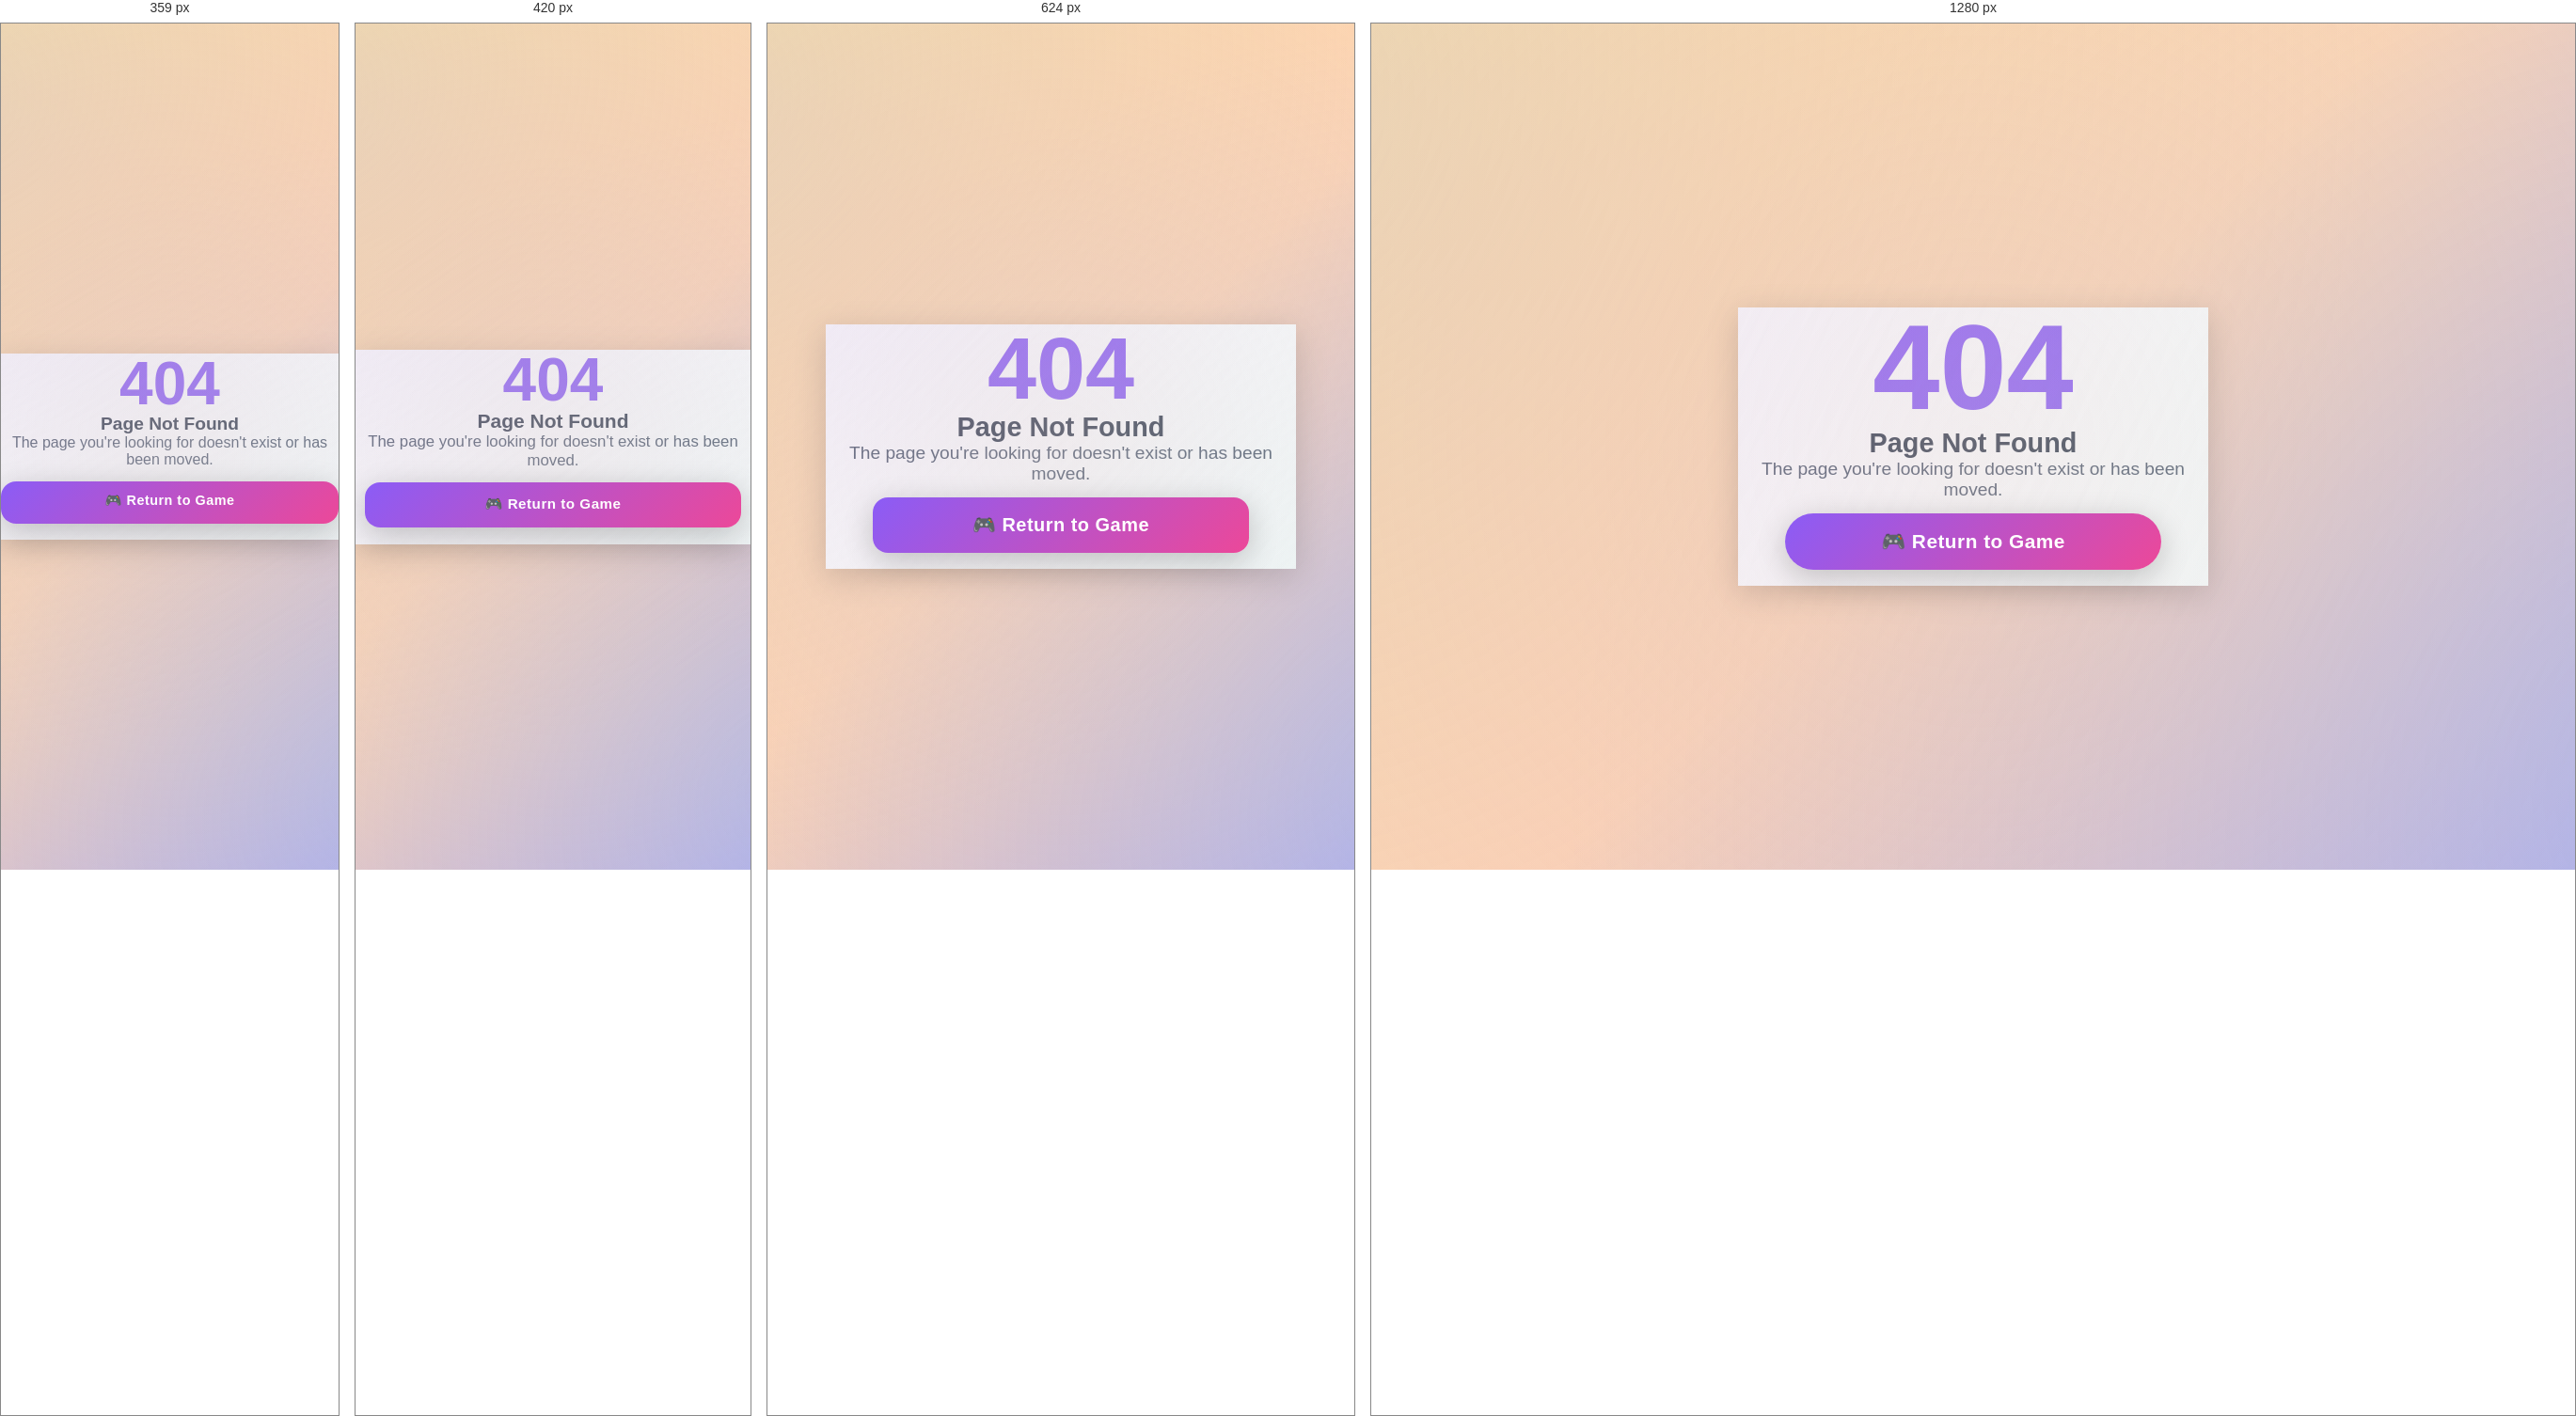
Rendered at 359 px, 420 px, 624 px and 1280 px, left to right.

<!-- file: 404.html -->
<!DOCTYPE html>
<html lang="en">
<head>
    <meta charset="UTF-8">
    <meta name="viewport" content="width=device-width, initial-scale=1, viewport-fit=cover">
    <meta http-equiv="X-UA-Compatible" content="IE=edge">
    <title>Page Not Found - One Is Lying</title>
    <meta name="description" content="The page you're looking for doesn't exist. Return to One Is Lying party game.">
    <meta name="robots" content="noindex, follow">
    <link rel="canonical" href="https://harlequincs.github.io/OneIsLying/">
    <link rel="icon" type="image/x-icon" href="favicon.ico">
    <link rel="stylesheet" href="styles.css?v=2.3.0">
    <style>
        .error-container {
            display: flex;
            flex-direction: column;
            align-items: center;
            justify-content: center;
            min-height: 100vh;
            padding: var(--space-lg);
            text-align: center;
            background: linear-gradient(135deg, var(--color-yellow) 0%, var(--color-peach) 50%, var(--color-purple) 100%);
        }
        .error-content {
            background: var(--text-white);
            border-radius: var(--radius-lg);
            padding: var(--space-xl);
            box-shadow: var(--shadow-lg);
            max-width: 500px;
            width: 100%;
        }
        .error-code {
            font-size: clamp(4rem, 15vw, 8rem);
            font-weight: 900;
            color: var(--accent-primary);
            margin-bottom: var(--space-md);
            line-height: 1;
        }
        .error-message {
            font-size: clamp(1.2rem, 5vw, 1.8rem);
            font-weight: 700;
            color: var(--text-dark);
            margin-bottom: var(--space-md);
        }
        .error-description {
            font-size: clamp(1rem, 4vw, 1.2rem);
            color: var(--text-medium);
            margin-bottom: var(--space-xl);
        }
    </style>
</head>
<body>
    <main role="main" class="error-container">
        <div class="error-content">
            <div class="error-code">404</div>
            <h1 class="error-message">Page Not Found</h1>
            <p class="error-description">
                The page you're looking for doesn't exist or has been moved.
            </p>
            <a href="/OneIsLying/" class="btn-primary" style="display: inline-block; text-decoration: none;">
                🎮 Return to Game
            </a>
        </div>
    </main>
    
    <script>
        // Redirect to home after 5 seconds if user doesn't click
        setTimeout(function() {
            if (document.referrer && document.referrer.includes('OneIsLying')) {
                window.location.href = '/OneIsLying/';
            }
        }, 5000);
    </script>
</body>
</html>



/* @media block from styles.css */
@media (min-width: 768px) {
    .container {
        max-width: 600px;
    }

    .mode-selector {
        flex-direction: row;
    }

    .mode-btn {
        flex: 1;
    }

    .word-display {
        font-size: 6rem;
    }
    
    .game-logo {
        width: 250px;
    }
}

/* @media block from styles.css */
@media (max-width: 480px) {
    .container {
        padding-bottom: 140px; /* Space for sticky action bar + safe area */
        justify-content: flex-start;
        padding-top: max(var(--spacing), env(safe-area-inset-top));
    }
    
    /* Discussion container doesn't need extra padding */
    .discussion-container {
        padding-bottom: 0;
    }
    
    .container .btn-primary:last-child,
    .container .btn-secondary:last-child {
        margin-bottom: calc(100px + env(safe-area-inset-bottom));
    }
    
    /* Discussion phase specific adjustments */
    .discussion-content {
        padding: var(--spacing-sm);
        padding-top: max(var(--spacing-sm), env(safe-area-inset-top));
    }
    
    .discussion-content .game-logo {
        width: 60px;
        margin-bottom: var(--spacing-sm);
    }
    
    .discussion-content h2 {
        font-size: 1.3rem;
        margin-bottom: var(--spacing-sm);
    }
    
    .discussion-content .instruction {
        font-size: 0.95rem;
        margin-bottom: var(--spacing);
    }
    
    .timer-display {
        padding: var(--spacing-sm);
        margin: var(--spacing-sm) 0;
    }
    
    .timer-display span {
        font-size: 2.5rem;
    }
    
    /* Result screen mobile adjustments - NO SCROLL STRICT */
    .result-content-wrapper {
        padding: clamp(6px, 1.5vh, var(--spacing-sm));
        padding-top: max(clamp(6px, 1.5vh, var(--spacing-sm)), env(safe-area-inset-top));
        overflow: hidden; /* STRICT: NO scrolling */
    }
    
    .result-logo {
        width: clamp(50px, 8vw, 70px);
        margin-bottom: clamp(2px, 1vh, 8px);
    }
    
    .result-title {
        font-size: clamp(1.2rem, 4vw, 1.8rem);
    }
    
    .result-message {
        font-size: clamp(0.8rem, 2.2vw, 1.1rem);
    }
    
    /* Few players on mobile - compact */
    .result-few .result-player-avatar,
    .result-few .result-player-avatar-placeholder {
        width: clamp(60px, 16vw, 85px);
        height: clamp(60px, 16vw, 85px);
    }
    
    /* Medium players on mobile - compact */
    .result-medium .result-player-avatar,
    .result-medium .result-player-avatar-placeholder {
        width: clamp(50px, 13vw, 70px);
        height: clamp(50px, 13vw, 70px);
    }
    
    /* Many players on mobile - very compact */
    .result-many .result-player-avatar,
    .result-many .result-player-avatar-placeholder {
        width: clamp(40px, 10vw, 55px);
        height: clamp(40px, 10vw, 55px);
    }
    
    .result-words-info {
        padding: clamp(6px, 1vw, 10px);
        font-size: clamp(0.7rem, 1.6vw, 0.85rem);
    }
    
    /* Result actions - ALWAYS VISIBLE */
    .result-actions {
        position: sticky;
        bottom: 0;
        background: var(--text-white);
        padding: clamp(8px, 1.2vw, var(--spacing));
        padding-bottom: calc(clamp(8px, 1.2vw, var(--spacing)) + env(safe-area-inset-bottom));
        box-shadow: 0 -4px 20px rgba(0, 0, 0, 0.15);
        border-top: 3px solid var(--accent-primary);
        z-index: 100;
    }
    
    /* Ensure buttons are always visible */
    .player-registration-item {
        margin-bottom: calc(var(--spacing) + 8px);
    }
    
    /* Reduce logo size on very small screens */
    .game-logo {
        width: 150px;
        margin-bottom: var(--spacing);
    }
    
    .game-title {
        font-size: 2rem;
        margin-bottom: var(--spacing);
    }
    
    h2 {
        font-size: 1.5rem;
    }
    
    .word-display {
        font-size: 3.5rem;
    }
    
    .timer-display span {
        font-size: 3rem;
    }
    
    /* Player grid mobile optimizations */
    .player-grid-few {
        gap: clamp(6px, 1.8vw, 14px);
        max-width: 100%;
    }
    
    .player-grid-medium {
        gap: clamp(5px, 1.4vw, 10px);
        max-width: 100%;
    }
    
    .player-grid-many {
        gap: clamp(4px, 1.2vw, 8px);
        max-width: 100%;
    }
    
    .guess-content {
        padding: clamp(8px, 1.5vw, var(--spacing));
        padding-top: max(clamp(8px, 1.5vw, var(--spacing)), env(safe-area-inset-top));
    }
    
    /* Button scaling on mobile */
    .btn-primary,
    .btn-secondary {
        font-size: clamp(0.95rem, 3vw, 1.2rem);
        padding: clamp(10px, 2.5vh, 14px);
    }
}

/* @media block from styles.css */
@media (max-width: 360px) {
    .container {
        padding: var(--spacing-sm);
        padding-bottom: 100px;
        padding-top: max(var(--spacing-sm), env(safe-area-inset-top));
    }
    
    .game-logo {
        width: clamp(100px, 30vw, 120px);
    }
    
    .game-title {
        font-size: clamp(1.5rem, 6vw, 1.75rem);
    }
    
    .btn-primary,
    .btn-secondary {
        font-size: clamp(0.9rem, 2.8vw, 1.1rem);
        padding: clamp(8px, 2vh, var(--spacing-sm));
        min-height: clamp(44px, 5vh, 48px);
    }
    
    /* Extra small screen grid adjustments */
    .player-grid-few {
        gap: clamp(5px, 1.5vw, 10px);
    }
    
    .player-grid-medium {
        gap: clamp(4px, 1.2vw, 8px);
    }
    
    .player-grid-many {
        gap: clamp(3px, 1vw, 6px);
    }
    
    .word-display {
        font-size: 3rem;
    }
    
    .player-item {
        min-height: 70px;
        padding: var(--spacing-sm);
    }
    
    .player-avatar,
    .player-avatar-placeholder {
        width: 50px;
        height: 50px;
    }
    
    .sound-toggle {
        width: 44px;
        height: 44px;
        font-size: 1.2rem;
        top: max(var(--spacing-sm), env(safe-area-inset-top));
        right: max(var(--spacing-sm), env(safe-area-inset-right));
    }
    
    .setup-section {
        margin-bottom: var(--spacing);
    }
    
    .number-input input {
        width: 80px;
        height: 60px;
        font-size: 2rem;
    }
    
    .btn-number {
        width: 60px;
        height: 60px;
        font-size: 1.5rem;
    }
    
    .result-actions {
        padding: clamp(8px, 1vw, var(--spacing-sm));
        padding-bottom: calc(clamp(8px, 1vw, var(--spacing-sm)) + env(safe-area-inset-bottom));
    }
    
    /* Result screen on very small screens - ULTRA COMPACT NO SCROLL */
    .result-content-wrapper {
        padding: clamp(4px, 1vh, var(--spacing-sm));
        padding-top: max(clamp(4px, 1vh, var(--spacing-sm)), env(safe-area-inset-top));
        overflow: hidden; /* STRICT: NO scrolling */
    }
    
    .result-logo {
        width: clamp(40px, 7vw, 60px);
        margin-bottom: clamp(2px, 0.8vh, 6px);
    }
    
    .result-title {
        font-size: clamp(1.1rem, 3.5vw, 1.5rem);
    }
    
    .result-message {
        font-size: clamp(0.75rem, 2vw, 1rem);
    }
    
    .result-few .result-player-avatar,
    .result-few .result-player-avatar-placeholder {
        width: clamp(55px, 14vw, 75px);
        height: clamp(55px, 14vw, 75px);
    }
    
    .result-medium .result-player-avatar,
    .result-medium .result-player-avatar-placeholder {
        width: clamp(45px, 12vw, 65px);
        height: clamp(45px, 12vw, 65px);
    }
    
    .result-many .result-player-avatar,
    .result-many .result-player-avatar-placeholder {
        width: clamp(38px, 9vw, 50px);
        height: clamp(38px, 9vw, 50px);
    }
    
    .result-words-info {
        padding: clamp(5px, 0.9vw, 8px);
        font-size: clamp(0.65rem, 1.4vw, 0.8rem);
    }
    
    /* Discussion full screen on very small screens */
    .discussion-content {
        padding: var(--spacing-sm);
        padding-top: max(var(--spacing-sm), env(safe-area-inset-top));
    }
    
    .discussion-content .game-logo {
        width: 50px;
    }
    
    .discussion-content h2 {
        font-size: 1.1rem;
    }
    
    .timer-display span {
        font-size: 2rem;
    }
    
    .player-grid-few {
        grid-template-columns: repeat(2, minmax(0, 1fr));
        gap: clamp(8px, 1.8vw, 14px);
    }
    
    .player-grid-medium {
        grid-template-columns: repeat(3, minmax(0, 1fr));
        gap: clamp(6px, 1.4vw, 10px);
    }
    
    .player-grid-many {
        grid-template-columns: repeat(4, minmax(0, 1fr));
        gap: clamp(5px, 1vw, 8px);
    }
    
    .guess-content {
        padding: clamp(8px, 1.5vw, var(--spacing));
        padding-top: max(clamp(8px, 1.5vw, var(--spacing)), env(safe-area-inset-top));
    }
}

/* @media block from styles.css */
@media (min-width: 768px) {
    .container {
        max-width: 600px;
        justify-content: center;
        padding-bottom: var(--spacing);
    }

    .mode-selector {
        flex-direction: row;
    }

    .mode-btn {
        flex: 1;
    }

    .word-display {
        font-size: 6rem;
    }
    
    .game-logo {
        width: 250px;
    }
    
    /* Result screen desktop adjustments */
    .result-container {
        max-width: 800px;
    }
    
    .result-content-wrapper {
        padding: var(--spacing-lg);
    }
    
    .result-logo {
        width: 150px;
    }
    
    /* Desktop: Keep sticky for consistency, but adjust styling */
    .result-actions {
        position: sticky;
        bottom: 0;
        background: var(--text-white);
        padding: var(--spacing);
        padding-bottom: calc(var(--spacing) + env(safe-area-inset-bottom));
        margin: 0;
        box-shadow: 0 -4px 20px rgba(0, 0, 0, 0.15);
        border-top: 3px solid var(--accent-primary);
        max-width: 100%;
    }
}